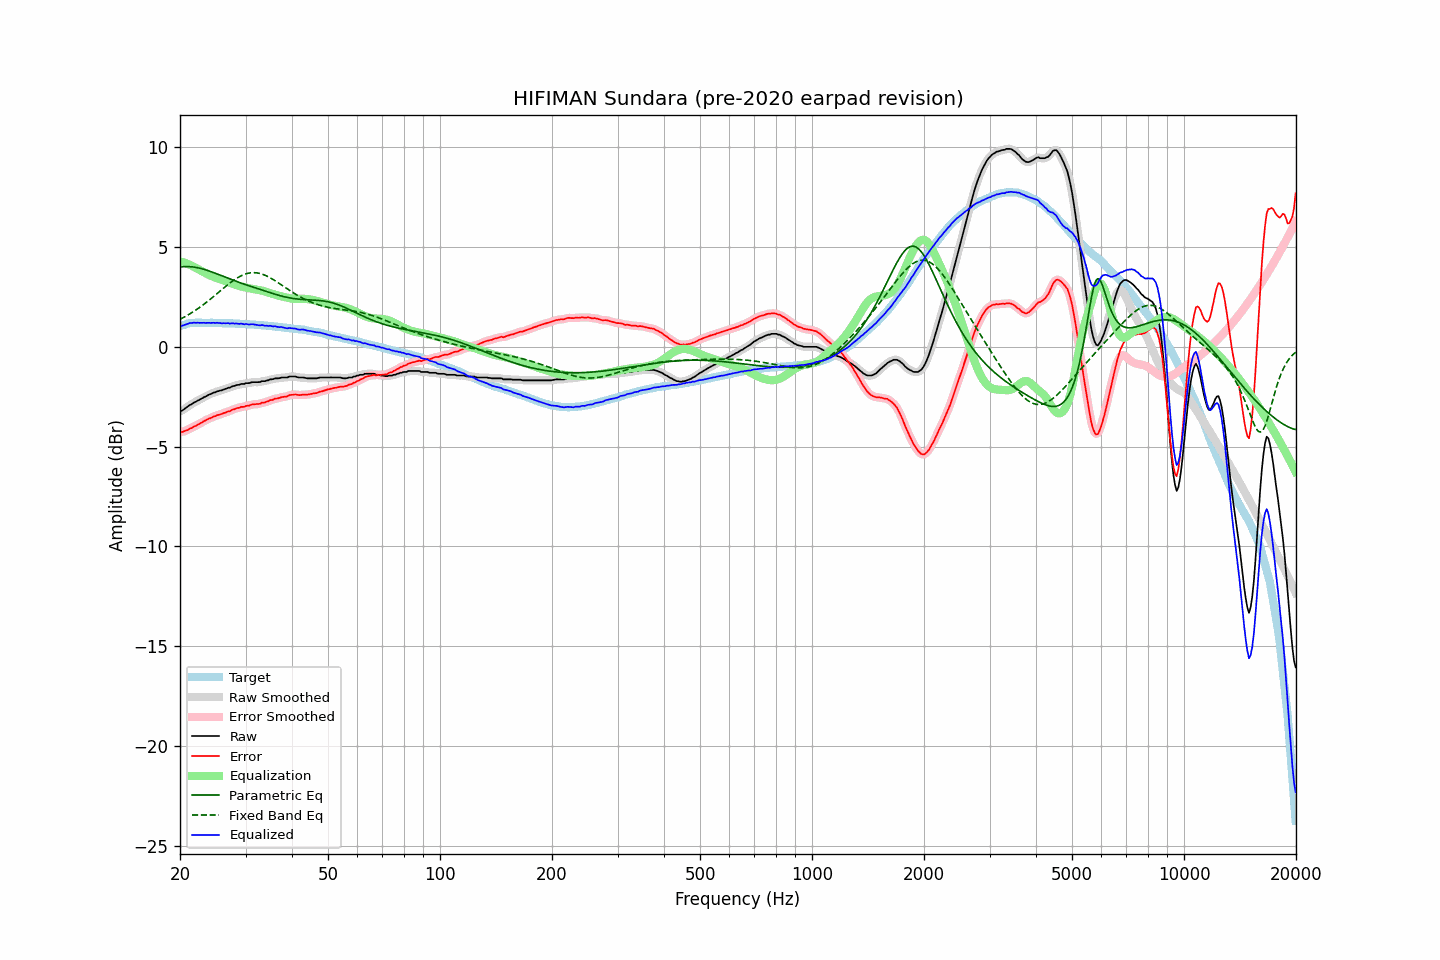

The data file committed next to this chart (first rows):
frequency, raw, error, smoothed, error_smoothed, equalization, parametric_eq, fixed_band_eq, equalized_raw, equalized_smoothed, target
20.00, -3.22, -4.25, -3.23, -4.26, 4.28, 4.00, 1.38, 1.06, 1.05, 1.03
20.20, -3.21, -4.27, -3.20, -4.26, 4.26, 4.01, 1.42, 1.05, 1.06, 1.06
20.40, -3.16, -4.25, -3.16, -4.25, 4.23, 4.02, 1.46, 1.08, 1.08, 1.09
20.61, -3.10, -4.21, -3.11, -4.23, 4.21, 4.02, 1.51, 1.11, 1.10, 1.11
20.81, -3.05, -4.19, -3.04, -4.19, 4.18, 4.02, 1.55, 1.13, 1.13, 1.14
21.02, -2.99, -4.16, -2.99, -4.15, 4.15, 4.02, 1.60, 1.16, 1.16, 1.17
21.23, -2.92, -4.10, -2.93, -4.12, 4.11, 4.02, 1.65, 1.19, 1.18, 1.18
21.44, -2.89, -4.08, -2.88, -4.07, 4.08, 4.01, 1.70, 1.19, 1.20, 1.19
21.66, -2.83, -4.03, -2.83, -4.03, 4.04, 4.00, 1.75, 1.20, 1.20, 1.20
21.87, -2.78, -3.98, -2.79, -3.99, 3.99, 3.99, 1.80, 1.21, 1.21, 1.20
22.09, -2.75, -3.96, -2.74, -3.95, 3.95, 3.98, 1.85, 1.20, 1.21, 1.21
22.31, -2.69, -3.90, -2.70, -3.91, 3.90, 3.96, 1.91, 1.21, 1.21, 1.21
22.54, -2.66, -3.87, -2.66, -3.87, 3.86, 3.94, 1.96, 1.20, 1.20, 1.21
22.76, -2.61, -3.82, -2.61, -3.82, 3.81, 3.93, 2.02, 1.21, 1.21, 1.21
22.99, -2.57, -3.77, -2.57, -3.77, 3.77, 3.90, 2.08, 1.20, 1.20, 1.20
23.22, -2.52, -3.72, -2.53, -3.72, 3.73, 3.88, 2.14, 1.21, 1.20, 1.20
23.45, -2.49, -3.69, -2.48, -3.68, 3.68, 3.86, 2.20, 1.20, 1.20, 1.20
23.69, -2.44, -3.64, -2.44, -3.64, 3.64, 3.83, 2.27, 1.20, 1.20, 1.20
23.92, -2.40, -3.60, -2.40, -3.61, 3.60, 3.80, 2.33, 1.20, 1.20, 1.20
24.16, -2.37, -3.58, -2.36, -3.57, 3.57, 3.78, 2.39, 1.20, 1.20, 1.21
24.40, -2.33, -3.54, -2.33, -3.53, 3.53, 3.75, 2.46, 1.20, 1.20, 1.21
24.65, -2.29, -3.49, -2.30, -3.50, 3.50, 3.72, 2.53, 1.21, 1.20, 1.20
24.89, -2.28, -3.47, -2.27, -3.46, 3.47, 3.69, 2.59, 1.19, 1.20, 1.20
25.14, -2.23, -3.42, -2.24, -3.43, 3.44, 3.65, 2.66, 1.21, 1.20, 1.19
25.39, -2.22, -3.41, -2.22, -3.41, 3.41, 3.62, 2.73, 1.19, 1.19, 1.19
25.65, -2.19, -3.38, -2.19, -3.38, 3.38, 3.59, 2.80, 1.19, 1.19, 1.19
25.91, -2.18, -3.36, -2.17, -3.36, 3.35, 3.56, 2.87, 1.17, 1.18, 1.18
26.16, -2.14, -3.32, -2.15, -3.33, 3.33, 3.53, 2.93, 1.19, 1.18, 1.18
26.43, -2.12, -3.30, -2.12, -3.30, 3.30, 3.49, 3.00, 1.18, 1.18, 1.18
26.69, -2.09, -3.27, -2.09, -3.27, 3.27, 3.46, 3.07, 1.18, 1.18, 1.18
26.96, -2.05, -3.23, -2.06, -3.25, 3.24, 3.43, 3.13, 1.19, 1.18, 1.18
27.23, -2.05, -3.23, -2.03, -3.21, 3.21, 3.40, 3.19, 1.16, 1.18, 1.18
27.50, -2.00, -3.18, -2.01, -3.18, 3.18, 3.37, 3.25, 1.18, 1.17, 1.18
27.77, -1.97, -3.14, -1.98, -3.15, 3.15, 3.34, 3.31, 1.18, 1.17, 1.17
28.05, -1.96, -3.13, -1.95, -3.11, 3.12, 3.31, 3.37, 1.16, 1.17, 1.17
28.33, -1.92, -3.08, -1.93, -3.09, 3.09, 3.28, 3.42, 1.17, 1.16, 1.16
28.62, -1.91, -3.07, -1.91, -3.06, 3.07, 3.25, 3.47, 1.16, 1.16, 1.16
28.90, -1.90, -3.06, -1.89, -3.04, 3.05, 3.22, 3.52, 1.15, 1.16, 1.16
29.19, -1.86, -3.00, -1.88, -3.03, 3.02, 3.19, 3.56, 1.16, 1.15, 1.14
29.48, -1.86, -3.01, -1.86, -3.01, 3.01, 3.16, 3.60, 1.15, 1.15, 1.15
29.78, -1.86, -3.00, -1.84, -2.99, 2.99, 3.14, 3.63, 1.13, 1.14, 1.14
30.08, -1.82, -2.96, -1.84, -2.98, 2.97, 3.11, 3.66, 1.15, 1.13, 1.14
30.38, -1.82, -2.95, -1.82, -2.96, 2.95, 3.08, 3.68, 1.13, 1.13, 1.13
30.68, -1.82, -2.95, -1.81, -2.93, 2.93, 3.06, 3.70, 1.11, 1.13, 1.13
30.99, -1.79, -2.91, -1.79, -2.92, 2.92, 3.03, 3.71, 1.13, 1.13, 1.12
31.30, -1.77, -2.89, -1.78, -2.90, 2.90, 3.00, 3.72, 1.13, 1.13, 1.12
31.61, -1.77, -2.89, -1.77, -2.88, 2.89, 2.98, 3.72, 1.12, 1.12, 1.12
31.93, -1.77, -2.87, -1.77, -2.87, 2.88, 2.95, 3.71, 1.11, 1.11, 1.10
32.24, -1.77, -2.86, -1.77, -2.87, 2.86, 2.92, 3.70, 1.09, 1.09, 1.09
32.57, -1.77, -2.86, -1.76, -2.86, 2.85, 2.90, 3.69, 1.08, 1.08, 1.09
32.89, -1.76, -2.85, -1.75, -2.84, 2.83, 2.87, 3.67, 1.07, 1.08, 1.09
33.22, -1.72, -2.80, -1.74, -2.82, 2.82, 2.85, 3.64, 1.10, 1.08, 1.08
33.55, -1.72, -2.80, -1.72, -2.79, 2.80, 2.82, 3.62, 1.08, 1.08, 1.08
33.89, -1.72, -2.79, -1.71, -2.78, 2.77, 2.79, 3.58, 1.05, 1.06, 1.07
34.23, -1.68, -2.74, -1.69, -2.75, 2.75, 2.77, 3.55, 1.07, 1.05, 1.06
34.57, -1.68, -2.73, -1.67, -2.72, 2.72, 2.74, 3.51, 1.04, 1.05, 1.05
34.92, -1.63, -2.67, -1.65, -2.69, 2.69, 2.71, 3.46, 1.06, 1.05, 1.04
35.27, -1.63, -2.67, -1.63, -2.66, 2.67, 2.69, 3.42, 1.04, 1.04, 1.04
35.62, -1.62, -2.65, -1.61, -2.63, 2.64, 2.66, 3.37, 1.02, 1.03, 1.03
35.97, -1.58, -2.59, -1.59, -2.61, 2.61, 2.64, 3.32, 1.03, 1.02, 1.01
... 635 more rows
